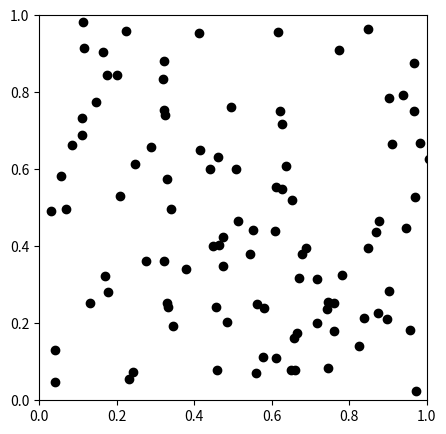

This chart was generated by the following Python code: (Note: this script raises an exception after producing the figure.)
import numpy as np
import numpy.linalg as lina
import math
import matplotlib.mlab as mlab
import matplotlib.pyplot as plt
import random
SHOW=1
g = -10000000 #downward acceleration
k = 1.38064852*(10**-23) # (m^2 kg)/(s^2 K)
limit = 1


N =100       # number of particles
dt = .0000075    # timestep
RUNTIME = 1 # seconds
num_iters = int(RUNTIME/dt)


radius = (.01)*(2**(1/6))
mass = 1#.039948/(6.022*10**23)

def Dot(a,b):
    return (a[0]*b[0])+(a[1]*b[1])
def Mag(a):
    return math.sqrt((a[0]**2)+(a[1]**2))

def sumMomentum(x): #x is particle Array
    totalPvec = [0,0]
    for i in range(len(x)):
        totalPvec = [totalPvec[0] + (x[i].m*x[i].v[0]),totalPvec[1] + (x[i].m*x[i].v[1])]
    return(Mag(totalPvec))

def particleE(x): # x is a particle
    return 0.5*x.m*(Mag(x.v)**2)

def sumEnergy(x): #x is particle Array
    totalE = 0
    for i in range(len(x)):
        totalE = totalE + particleE(x[i])
    return totalE

class particle:
    def __init__(self,m,r,u,v,x =limit*random.random(),y = limit*random.random()):
        self.m = m
        self.r = r
        self.vi = [u,v]
        self.v = [self.vi[0],self.vi[1]]
        self.a = [0,g]
        self.F = [0,0]
        self.xi = [x,y] #initial starting posistion
        self.x = [self.xi[0],self.xi[1]]

    def hitwall(self,x):
        if (self.x[1]+self.r) >= x.top and self.v[1] >0: # time step must be small
            self.v[1] = -self.v[1] #elastic cols w/ wall
        if (self.x[1]-self.r) <= x.bot and self.v[1] <0:
            self.v[1] = -self.v[1]
        if (self.x[0]-self.r) <= x.lef and self.v[0] <0:
            self.v[0] = -self.v[0]
        if (self.x[0]+self.r) >= x.rig and self.v[0] >0:
            self.v[0] = -self.v[0]
    def pacmanwall(self,x):
        if (self.x[1]) >= x.top and self.v[1] >0: # time step must be small
            self.x[1] = self.x[1]-1 #elastic cols w/ wall
        if (self.x[1]) <= x.bot and self.v[1] <0:
            self.x[1] = 1+self.x[1]
        if (self.x[0]) <= x.lef and self.v[0] <0:
            self.x[0] = 1+self.x[0]
        if (self.x[0]) >= x.rig and self.v[0] >0:
            self.x[0] = self.x[0]-1
    def specificStart(self,x):
        vel = [3000,50,1000]
        if (self.x[1]) >= x.top and self.v[1] >0: # time step must be small
            self.x[0] = 0
            self.x[1] = .5*limit+(.1*random.random()-.1*random.random())
            self.v[0] = vel[0]+vel[2]*random.random()
            self.v[1] = vel[1]*random.random()-vel[1]*random.random()
        if (self.x[1]) <= x.bot and self.v[1] <0:
            self.x[0] = 0
            self.x[1] = .5*limit
            self.v[0] = vel[0]+vel[2]*random.random()
            self.v[1] = vel[1]*random.random()-vel[1]*random.random()
        if (self.x[0]) <= x.lef and self.v[0] <0:
            self.x[0] = 0
            self.x[1] = .5*limit
            self.v[0] = vel[0]+vel[2]*random.random()
            self.v[1] = vel[1]*random.random()-vel[1]*random.random()
        if (self.x[0]) >= x.rig and self.v[0] >0:
            # self.x[0] = 0
            # self.x[1] = .5*limit
            # self.v[0] = vel[0]
            # self.v[1] = vel[1]*random.random()
            self.v[0] = -self.v[0] #wall
    def waveStart(self,x):
        vel = [3000,50,1000]
        if (self.x[1]) >= x.top and self.v[1] >0: # time step must be small
            self.x[0] = 0
            self.x[1] = self.xi[1]
            self.v[0] = self.vi[0]
            self.v[1] = self.vi[1]+vel[1]*random.random()-vel[1]*random.random()
        if (self.x[1]) <= x.bot and self.v[1] <0:
            self.x[0] = 0
            self.x[1] = self.xi[1]
            self.v[0] = self.vi[0]
            self.v[1] = self.vi[1]+vel[1]*random.random()-vel[1]*random.random()
        if (self.x[0]) <= x.lef and self.v[0] <0:
            self.x[0] = 0
            self.x[1] = self.xi[1]
            self.v[0] = self.vi[0]
            self.v[1] = self.vi[1]+vel[1]*random.random()-vel[1]*random.random()
        if (self.x[0]) >= x.rig and self.v[0] >0:
            self.x[0] = 0
            self.x[1] = self.xi[1]
            self.v[0] = self.vi[0]
            self.v[1] = self.vi[1]+vel[1]*random.random()-vel[1]*random.random()
            # self.v[0] = -self.v[0] #wall

    def accelerate(self):
        self.v[0] = self.v[0] + (self.a[0]*dt)
        self.v[1] = self.v[1] + (self.a[1]*dt)

    def lennardJones(self,distance,sigma,epsilon): # x is particles, return force
        return (24*epsilon*(sigma**6) *(distance**6 -(2*sigma**6)))/(distance**13) # sigma and epsilon need refinement

    def vCollision(self,x,dx):
        V = [0.5*(x.v[0]+self.v[0]),0.5*(x.v[1]+self.v[1])]# COM velocity
        g = [0.5*(self.v[0]-x.v[0]),0.5*(self.v[1]-x.v[1])]# relative velocity
        gprime = [g[0] - ((2*Dot(g,dx)*dx[0])/(Mag(dx)**2)),g[1] - ((2*Dot(g,dx)*dx[1])/(Mag(dx)**2))]
        self.v[0] = V[0] + gprime[0]
        self.v[1] = V[1] + gprime[1]
        x.v[0] = V[0] - gprime[0]
        x.v[1] = V[1] - gprime[1]

    def hitparticle(self,x,pNum): #x is particle array #maybe do range input
        for i in range(len(x)):
            if i != pNum:
                dx = [x[i].x[0] - self.x[0] , x[i].x[1] - self.x[1]]
                dv = [x[i].v[0] - self.v[0] , x[i].v[1] - self.v[1]]
                distance = math.sqrt((dx[0]**2)+(dx[1]**2))
                vDist = ((dx[0]*dv[0])+(dx[1]*dv[1]))# / distance
                if distance<(self.r + x[i].r):
    				## go if approaching each other
                    if vDist<0.:
    					## update
                        self.vCollision(x[i],dx)

    def triangleCheck(self,tri): #x is particle
        if self.x[1]-math.sqrt(((self.r**2)+(self.r*math.tan((math.pi/2)-tri.theta))**2)) < ((tri.side1[0]*self.x[0])+tri.side1[1]):
            if Dot(self.v,tri.unitn)*tri.unitn[1]<0:#/Dot(self.v,tri.unitn)*tri.unitn[1]
                self.v = self.triangleVelocity(tri)
                # print(self.x)
    def triangleVelocity(self,tri):
        vpara = [Dot(self.v,tri.unitx)*tri.unitx[0],Dot(self.v,tri.unitx)*tri.unitx[1]]
        vperp = [-Dot(self.v,tri.unitn)*tri.unitn[0],-Dot(self.v,tri.unitn)*tri.unitn[1]]
        # vpara = (self.v[0]/math.cos(tri.theta)) + (self.v[1]/math.cos(tri.theta))
        # vperp = -((self.v[0]/math.sin(tri.theta)) + (self.v[1]/math.sin(tri.theta)))
        return [vpara[0]+vperp[0],vpara[1]+vperp[1]]


    def timestep(self,box,pArray,pNum,tri):
        self.accelerate()
        self.hitparticle(pArray,pNum)
        self.x[0] = self.x[0] + (self.v[0] * dt)
        self.x[1] = self.x[1] + (self.v[1] * dt)
        # self.triangleCheck(triangle1)
        self.hitwall(box)

        # self.pacmanwall(box)
        # self.waveStart(box)
        # self.specificStart(box)
        # print(sumEnergy(pArray))

###########
class triangle:
    def __init__(self, pt11, pt12, pt21, pt22): # (1-2top)
        self.side1 = [(pt12-pt22)/(pt11-pt21), -((pt12-pt22)/(pt11-pt21) *(pt11))+pt12 ]   #[m,b] (y = mx+b)

        self.unitx = [pt21-pt11,pt22-pt12]
        self.magn = Mag(self.unitx)
        self.unitx = [self.unitx[0]/self.magn,self.unitx[1]/self.magn]
        self.unitn = [-self.unitx[1],self.unitx[0]]
        self.theta = math.atan(self.side1[0])


###########
class box:
    def __init__(self,top,bot,lef,rig):
        self.top = top
        self.bot = bot
        self.lef = lef
        self.rig = rig

#####################
box1 = box(limit,0,0,limit)
triangle1 = triangle(.25*limit,0*limit,1*limit,.3*limit)
# print(triangle1.theta,triangle1.side1)

prtcls = []
for i in range(N):
    prtcls.append(particle(mass,radius*1,limit*1000,limit*500,limit*random.random(),limit*random.random())) # *random.random()*(-1)**random.randint(0,10)

# starting point
# b = 10
# a  = int(N/b)
# for i in range(a):
#     for j in range(b):
#         prtcls.append(particle(mass,radius*1,1000,10*random.random()-10*random.random(),0-(.1*j),.04+int(i % a)/a))


if SHOW:
    fig = plt.figure(1, figsize=(5,5))
    ax = fig.add_subplot(111)
    datax = []
    datay = []
    for i in range(N):
        datax.append(prtcls[i].x[0])
        datay.append(prtcls[i].x[1])
    line1, = ax.plot(datax, datay, 'ko')
    # plt.show()
    for time in range(num_iters):
        for i in range(N):
            prtcls[i].timestep(box1,prtcls,i,triangle1)
            datax[i]= (prtcls[i].x[0])
            datay[i]= (prtcls[i].x[1])
        line1.set_xdata(datax)
        line1.set_ydata(datay)
        # print(sumEnergy(prtcls))
        # print(sumMomentum(prtcls))
        # print()
        plt.axis([0, limit, 0, limit], aspect=1.)
        fig.canvas.draw()
        plt.pause(0.000000001)
        fig.canvas.flush_events()
####ax = plt.axes([.1,.1,.8,.8], aspect=1.)plt.figure(1, figsize=(5,5))

if abs(SHOW-1):
    plt.ion()
    Vdistr = []
    fig = plt.figure()
    num_bins = 400
    for time in range(num_iters):
        if time < 100:
            Vdistr = []
        for i in range(N):
            prtcls[i].timestep(box1,prtcls,i,triangle1)
            Vdistr.append(prtcls[i].v[0])
        plt.clf()
        n, bins, patches = plt.hist(Vdistr, num_bins, facecolor='blue', alpha=1)
        plt.show()
        plt.pause(.000000001)
